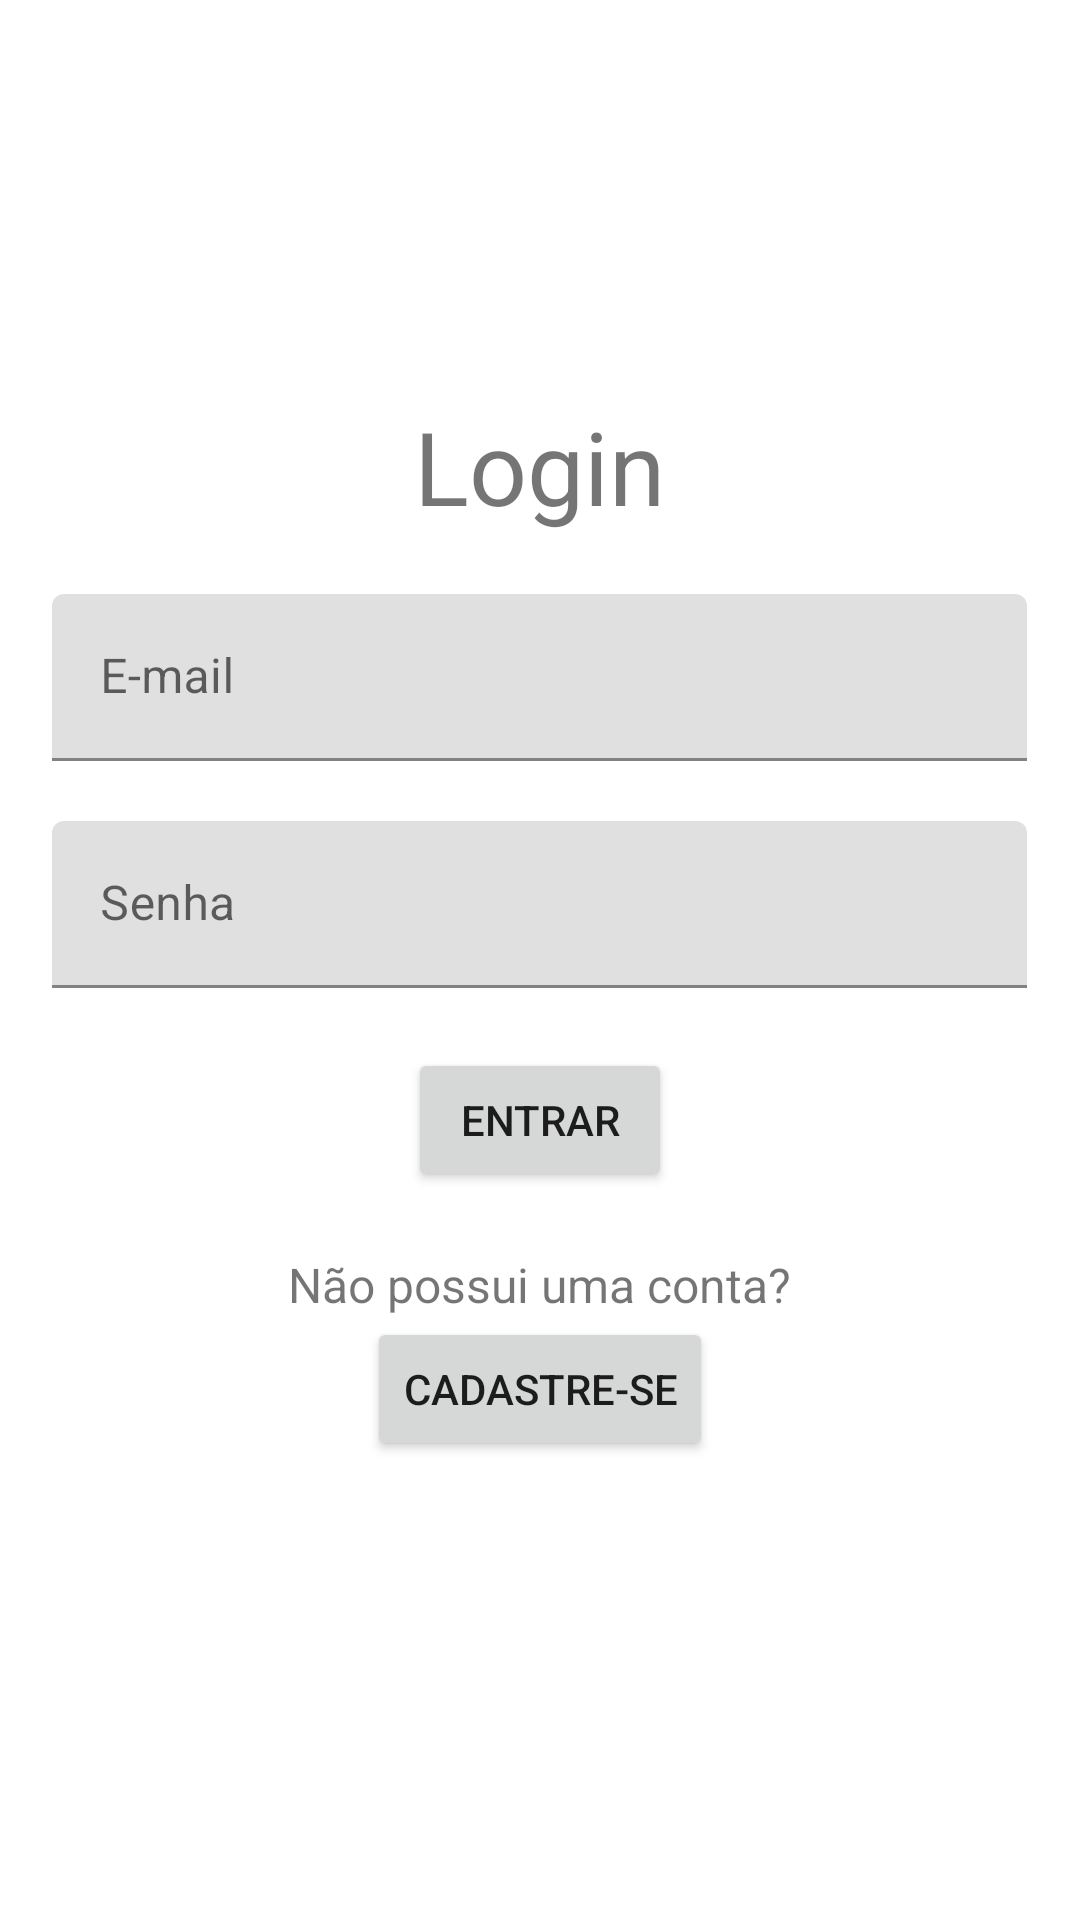

Write the Android layout XML for this screen, with the resource values it uses.
<!-- AndroidManifest.xml: application theme Theme.GerenciadorDeAtividadesComplementares -->
<!-- res/layout/activity_main.xml -->
<?xml version="1.0" encoding="utf-8"?>
<LinearLayout xmlns:android="http://schemas.android.com/apk/res/android"
    xmlns:app="http://schemas.android.com/apk/res-auto"
    xmlns:tools="http://schemas.android.com/tools"
    android:layout_width="match_parent"
    android:layout_height="match_parent"
    android:gravity="center"
    android:orientation="vertical"
    tools:context=".Activities.MainActivity">

    <TextView
        android:id="@+id/loginTextView"
        android:layout_width="wrap_content"
        android:layout_height="wrap_content"
        android:layout_marginBottom="20dp"
        android:text="Login"
        android:textAlignment="center"
        android:textSize="34sp" />

    <TextView
        android:id="@+id/erroTextView"
        android:layout_width="wrap_content"
        android:layout_height="wrap_content"
        android:layout_marginBottom="20dp"
        android:textColor="@android:color/holo_red_light"
        android:visibility="gone" />

    <com.google.android.material.textfield.TextInputLayout
        android:layout_width="325dp"
        android:layout_height="wrap_content"
        android:layout_marginBottom="20dp">

        <com.google.android.material.textfield.TextInputEditText
            android:id="@+id/emailTextInput"
            android:layout_width="match_parent"
            android:layout_height="wrap_content"
            android:hint="E-mail"
            android:inputType="textEmailAddress" />
    </com.google.android.material.textfield.TextInputLayout>

    <com.google.android.material.textfield.TextInputLayout
        android:layout_width="325dp"
        android:layout_height="wrap_content"
        android:layout_marginBottom="20dp">

        <com.google.android.material.textfield.TextInputEditText
            android:id="@+id/senhaTextInput"
            android:layout_width="match_parent"
            android:layout_height="wrap_content"
            android:hint="Senha"
            android:inputType="textPassword" />
    </com.google.android.material.textfield.TextInputLayout>

    <Button
        android:id="@+id/botaoEntrar"
        android:layout_width="wrap_content"
        android:layout_height="wrap_content"
        android:layout_marginBottom="20dp"
        android:text="ENTRAR" />

    <TextView
        android:id="@+id/textView3"
        android:layout_width="wrap_content"
        android:layout_height="wrap_content"
        android:text="Não possui uma conta?"
        android:textAlignment="center"
        android:textSize="16sp" />

    <Button
        android:id="@+id/botaoCadastrese"
        android:layout_width="wrap_content"
        android:layout_height="wrap_content"
        android:layout_marginBottom="20dp"
        android:text="CADASTRE-SE" />

</LinearLayout>
<!-- resources referenced by this layout -->
<resources>
  <style name="Theme.GerenciadorDeAtividadesComplementares" parent="Theme.MaterialComponents.DayNight.DarkActionBar">
          
          <item name="colorPrimary">@color/purple_500</item>
          <item name="colorPrimaryVariant">@color/purple_700</item>
          <item name="colorOnPrimary">@color/white</item>
          
          <item name="colorSecondary">@color/teal_200</item>
          <item name="colorSecondaryVariant">@color/teal_700</item>
          <item name="colorOnSecondary">@color/black</item>
          
          <item name="android:statusBarColor" tools:targetApi="l">?attr/colorPrimaryVariant</item>
          
      </style>
  <!-- not gathered from this repository: default colours our renderer supplied (Android Studio template values) -->
  <color name="purple_500">#FF6200EE</color>
  <color name="purple_700">#FF3700B3</color>
  <color name="teal_200">#FF03DAC5</color>
  <color name="teal_700">#FF018786</color>
  <color name="black">#FF000000</color>
  <color name="white">#FFFFFFFF</color>
</resources>
